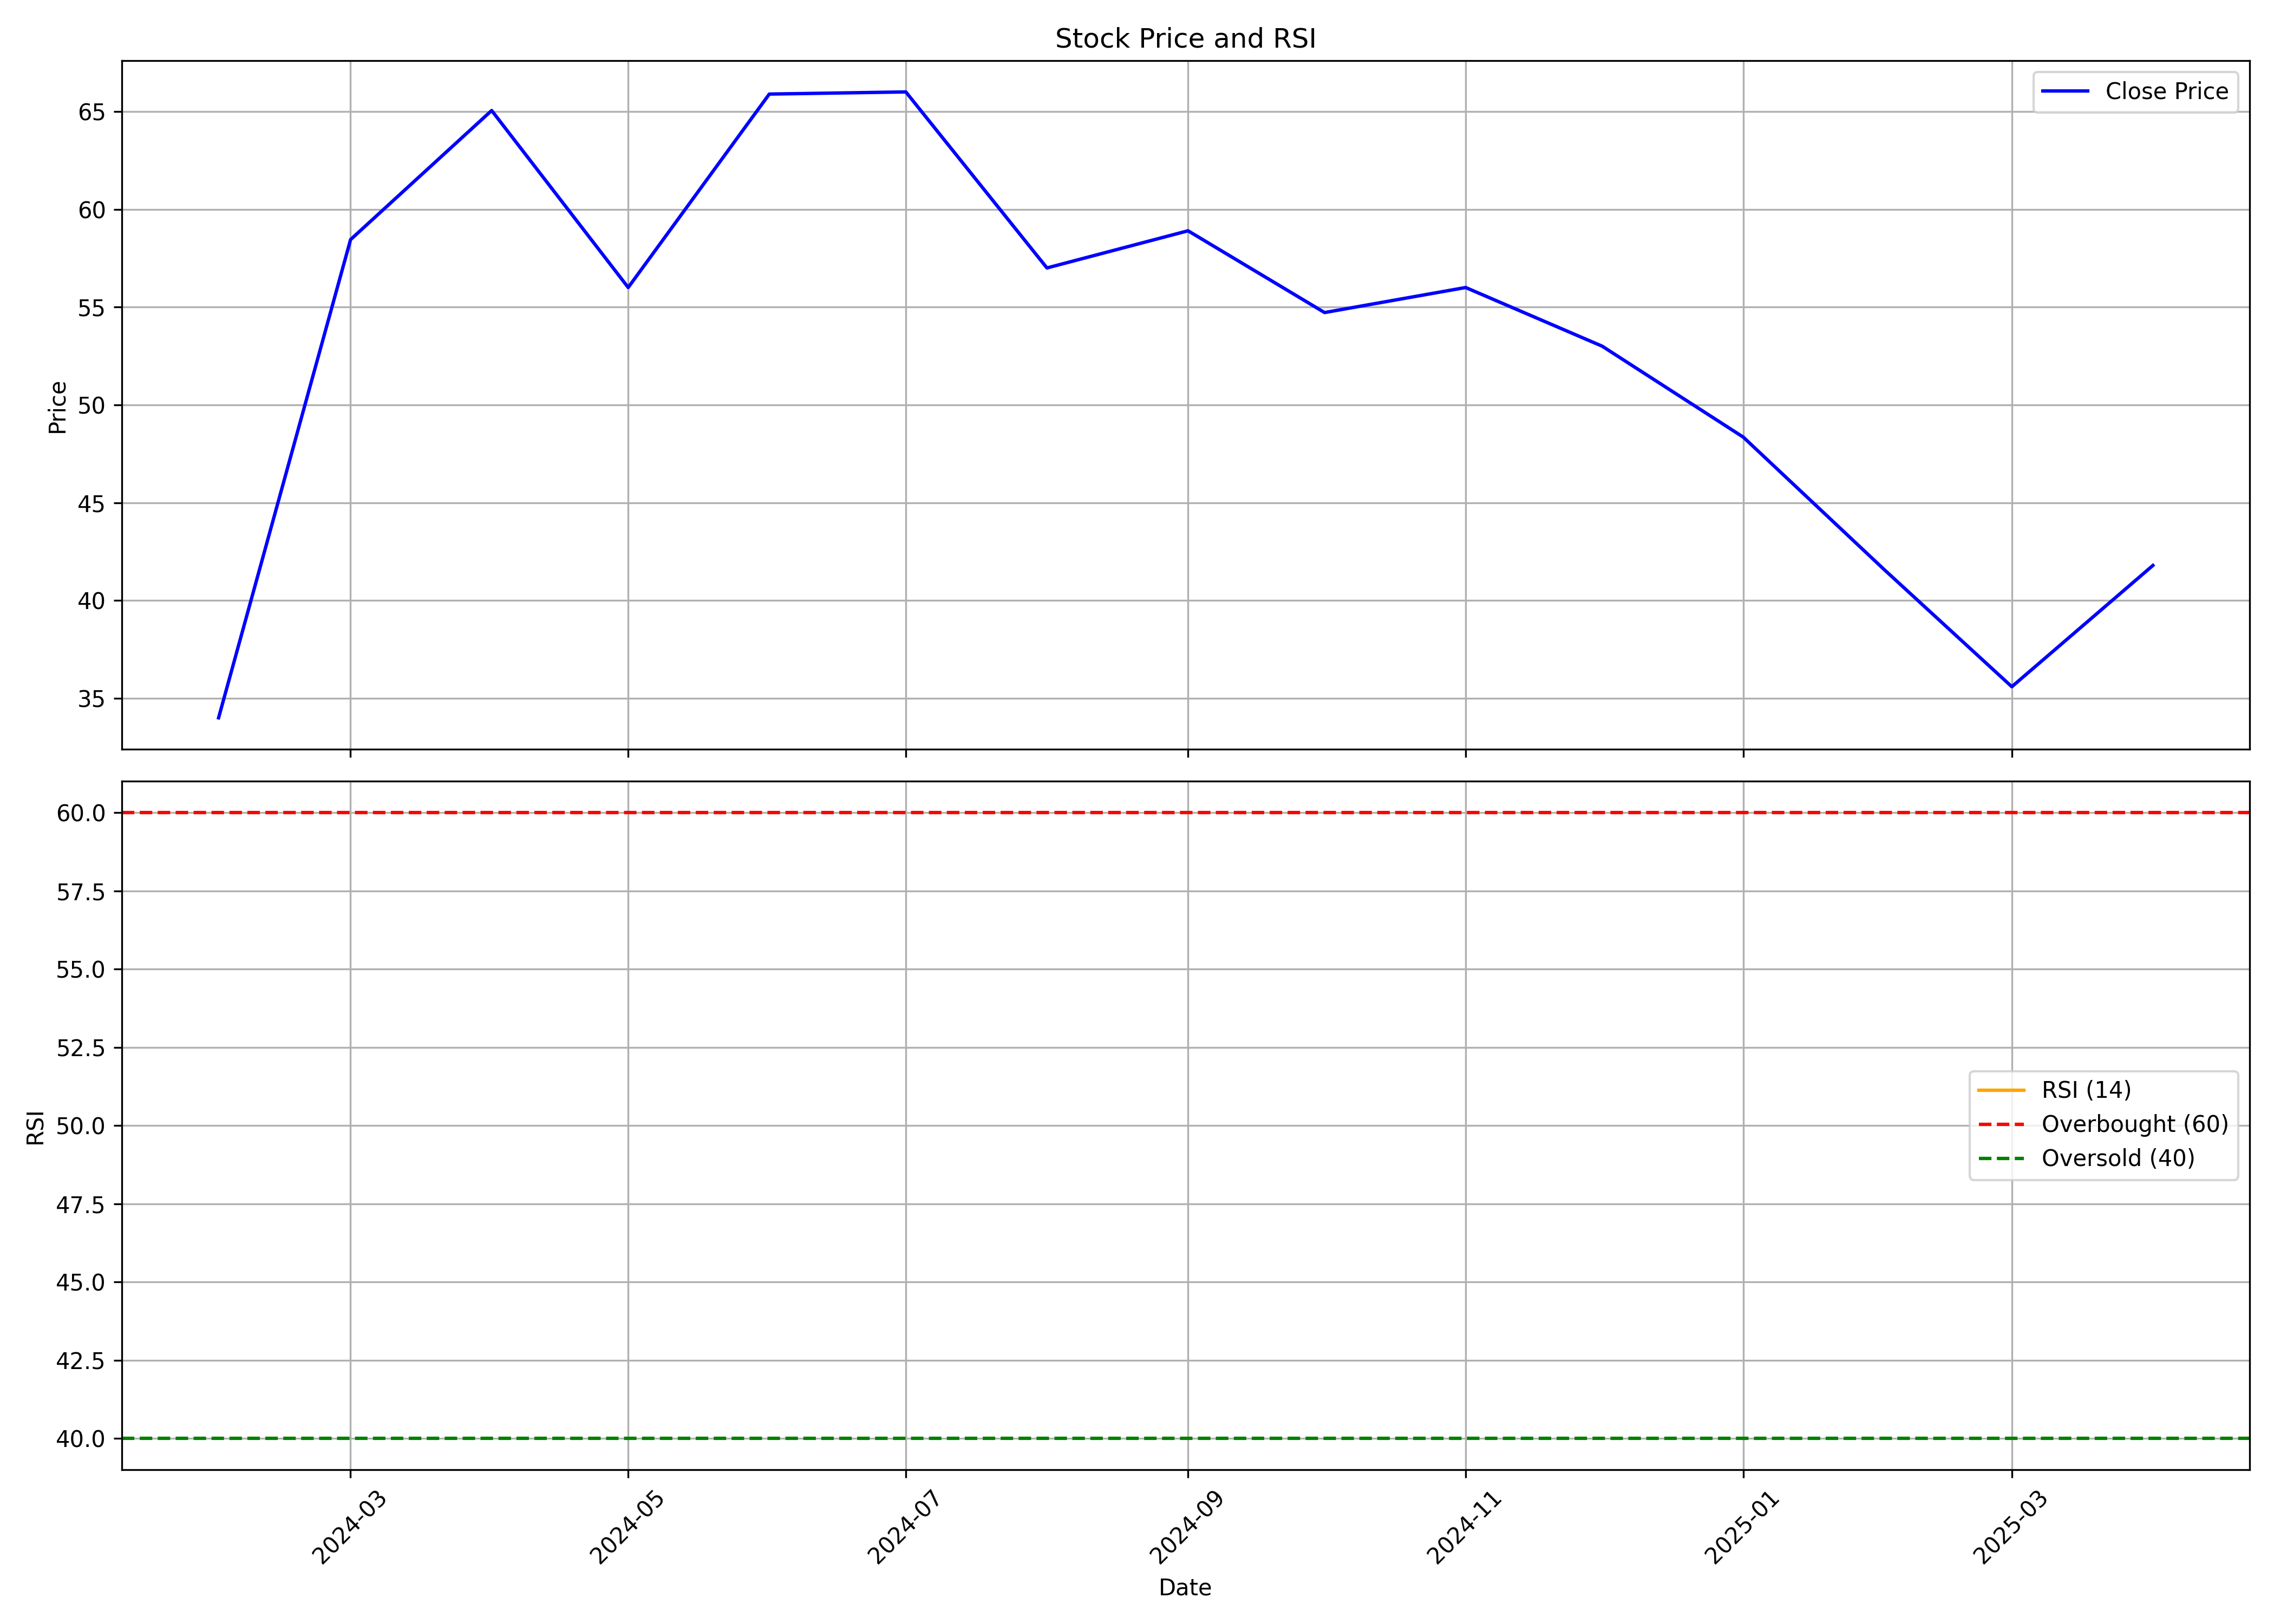

Source data for this figure (header and first rows):
, Unnamed: 0, date, symbol, open, high, low, close, volume, rsi
0, 0, 2024-02-01, MODTHREAD, 22.05, 34.0, 22.05, 34.0, 56, 
1, 1, 2024-03-01, MODTHREAD, 35.7, 58.45, 35.7, 58.45, 20754, 
2, 2, 2024-04-01, MODTHREAD, 58.45, 67.0, 57.35, 65.05, 128880, 
3, 3, 2024-05-01, MODTHREAD, 66.45, 75.5, 56.0, 56.0, 184850, 
4, 4, 2024-06-01, MODTHREAD, 54.9, 68.4, 49.8, 65.89, 56312, 
5, 5, 2024-07-01, MODTHREAD, 66.0, 73.9, 60.3, 66.0, 130548, 
6, 6, 2024-08-01, MODTHREAD, 69.25, 69.25, 55.52, 57.0, 44693, 
7, 7, 2024-09-01, MODTHREAD, 58.3, 66.0, 53.76, 58.9, 83673, 
8, 8, 2024-10-01, MODTHREAD, 59.05, 60.9, 52.12, 54.72, 49865, 
9, 9, 2024-11-01, MODTHREAD, 54.72, 61.45, 52.72, 56.0, 20544, 
10, 10, 2024-12-01, MODTHREAD, 55.9, 56.0, 48.04, 53.0, 27507, 
11, 11, 2025-01-01, MODTHREAD, 51.1, 55.61, 45.26, 48.35, 17340, 
12, 12, 2025-02-01, MODTHREAD, 50.65, 50.65, 38.58, 41.57, 25809, 
13, 13, 2025-03-01, MODTHREAD, 41.57, 45.6, 32.96, 35.59, 55267, 
14, 14, 2025-04-01, MODTHREAD, 35.59, 45.75, 31.35, 41.79, 52644, 54.19
